7-way image classification set "gesture_rf" from GitHub (LukitaFalensiaMarjan/Persentation_Coach); label vocabulary: gestur aktif, membelakangi, menunduk, pointing at slide, netral, tangan terlipat, tangan tersembunyi.

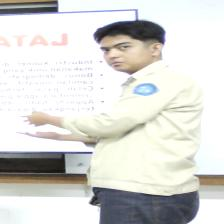
Label: pointing at slide

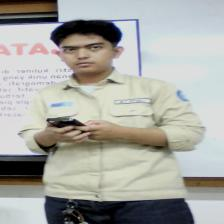
Label: menunduk

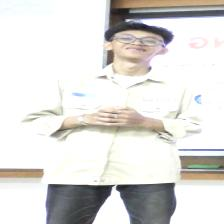
Label: gestur aktif

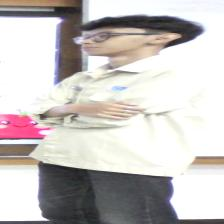
Label: tangan terlipat

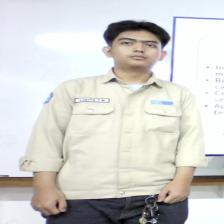
Label: netral

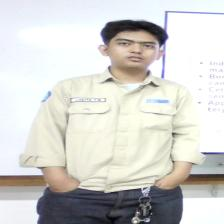
Label: tangan tersembunyi
